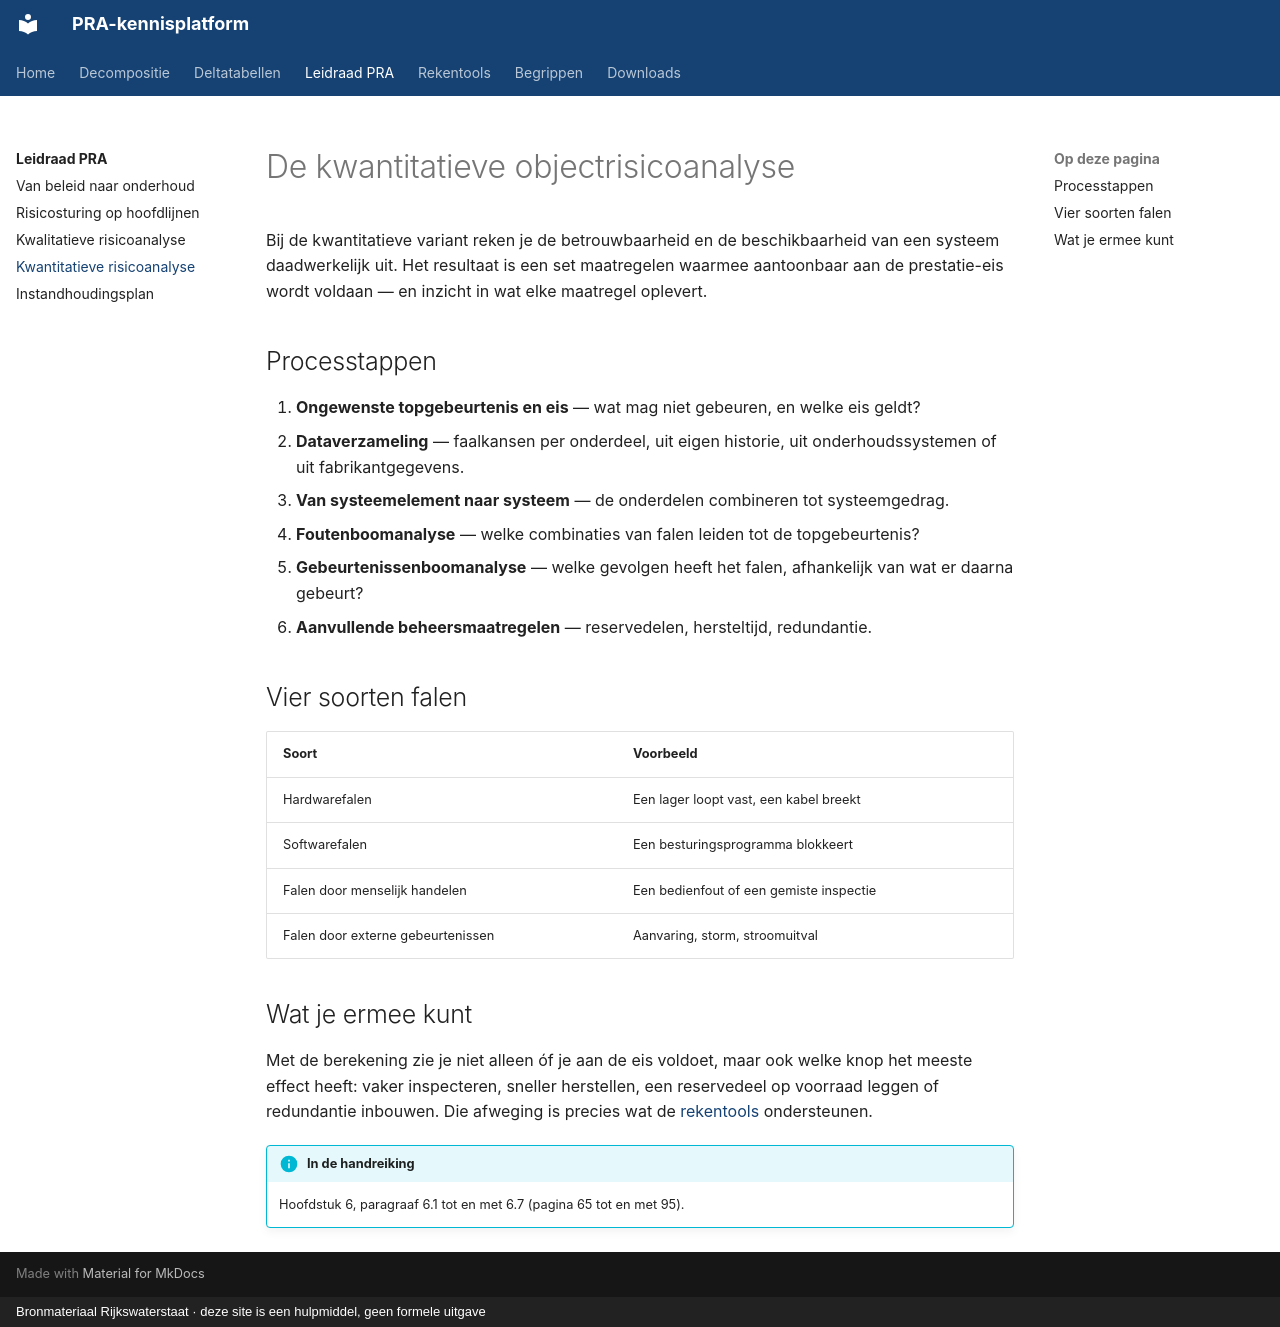

repository: yciftci111/pra-platform · page: leidraad/kwantitatieve-ora/index.html · generator: mkdocs · copyright: Bronmateriaal Rijkswaterstaat · deze site is een hulpmiddel, geen formele uitgave

---
title: Kwantitatieve risicoanalyse
---

# De kwantitatieve objectrisicoanalyse

Bij de kwantitatieve variant reken je de betrouwbaarheid en de beschikbaarheid van een
systeem daadwerkelijk uit. Het resultaat is een set maatregelen waarmee aantoonbaar aan
de prestatie-eis wordt voldaan — en inzicht in wat elke maatregel oplevert.

## Processtappen

1. **Ongewenste topgebeurtenis en eis** — wat mag niet gebeuren, en welke eis geldt?
2. **Dataverzameling** — faalkansen per onderdeel, uit eigen historie, uit
   onderhoudssystemen of uit fabrikantgegevens.
3. **Van systeemelement naar systeem** — de onderdelen combineren tot systeemgedrag.
4. **Foutenboomanalyse** — welke combinaties van falen leiden tot de topgebeurtenis?
5. **Gebeurtenissenboomanalyse** — welke gevolgen heeft het falen, afhankelijk van wat
   er daarna gebeurt?
6. **Aanvullende beheersmaatregelen** — reservedelen, hersteltijd, redundantie.

## Vier soorten falen

| Soort | Voorbeeld |
|---|---|
| Hardwarefalen | Een lager loopt vast, een kabel breekt |
| Softwarefalen | Een besturingsprogramma blokkeert |
| Falen door menselijk handelen | Een bedienfout of een gemiste inspectie |
| Falen door externe gebeurtenissen | Aanvaring, storm, stroomuitval |

## Wat je ermee kunt

Met de berekening zie je niet alleen óf je aan de eis voldoet, maar ook welke knop het
meeste effect heeft: vaker inspecteren, sneller herstellen, een reservedeel op voorraad
leggen of redundantie inbouwen. Die afweging is precies wat de
[rekentools](../rekentools/index.md) ondersteunen.

!!! info "In de handreiking"

    Hoofdstuk 6, paragraaf 6.1 tot en met 6.7 (pagina 65 tot en met 95).
